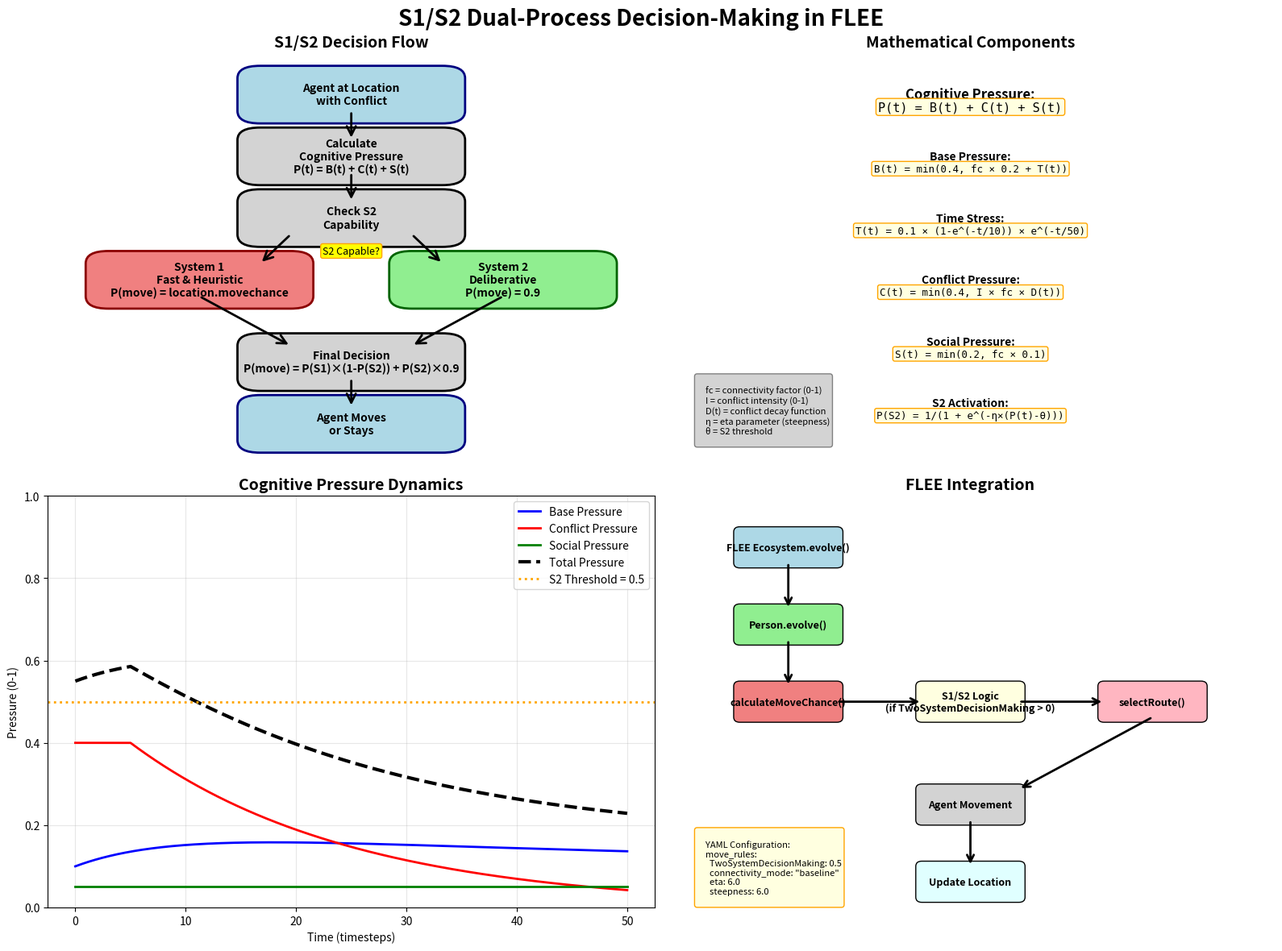

This figure's Python source:
#!/usr/bin/env python3
"""
Create a simple, focused figure showing the S1/S2 logic flow.

This figure focuses on:
1. The decision flow
2. Key mathematical components
3. How it integrates with FLEE
"""

import matplotlib.pyplot as plt
import matplotlib.patches as patches
from matplotlib.patches import FancyBboxPatch, ConnectionPatch
import numpy as np

def create_simple_s1s2_logic():
    """Create a simple, focused S1/S2 logic figure."""
    
    fig, ((ax1, ax2), (ax3, ax4)) = plt.subplots(2, 2, figsize=(16, 12))
    fig.suptitle('S1/S2 Dual-Process Decision-Making in FLEE', fontsize=20, fontweight='bold')
    
    # 1. Decision Flow (top left)
    create_decision_flow(ax1)
    
    # 2. Mathematical Components (top right)
    create_math_components(ax2)
    
    # 3. Pressure Dynamics (bottom left)
    create_pressure_dynamics(ax3)
    
    # 4. FLEE Integration (bottom right)
    create_flee_integration_simple(ax4)
    
    plt.tight_layout()
    return fig

def create_decision_flow(ax):
    """Create the decision flow diagram."""
    
    ax.set_title('S1/S2 Decision Flow', fontsize=14, fontweight='bold')
    ax.set_xlim(0, 8)
    ax.set_ylim(0, 10)
    ax.axis('off')
    
    # Box styles
    start_style = dict(boxstyle="round,pad=0.3", facecolor='lightblue', edgecolor='navy', linewidth=2)
    process_style = dict(boxstyle="round,pad=0.3", facecolor='lightgray', edgecolor='black', linewidth=2)
    s1_style = dict(boxstyle="round,pad=0.3", facecolor='lightcoral', edgecolor='darkred', linewidth=2)
    s2_style = dict(boxstyle="round,pad=0.3", facecolor='lightgreen', edgecolor='darkgreen', linewidth=2)
    
    # Decision flow boxes
    boxes = [
        (4, 9, "Agent at Location\nwith Conflict", start_style),
        (4, 7.5, "Calculate\nCognitive Pressure\nP(t) = B(t) + C(t) + S(t)", process_style),
        (4, 6, "Check S2\nCapability", process_style),
        (2, 4.5, "System 1\nFast & Heuristic\nP(move) = location.movechance", s1_style),
        (6, 4.5, "System 2\nDeliberative\nP(move) = 0.9", s2_style),
        (4, 2.5, "Final Decision\nP(move) = P(S1)×(1-P(S2)) + P(S2)×0.9", process_style),
        (4, 1, "Agent Moves\nor Stays", start_style),
    ]
    
    # Draw boxes
    for x, y, text, style in boxes:
        bbox = FancyBboxPatch((x-1.2, y-0.4), 2.4, 0.8, **style)
        ax.add_patch(bbox)
        ax.text(x, y, text, ha='center', va='center', fontsize=10, fontweight='bold')
    
    # Draw arrows
    arrows = [
        ((4, 8.6), (4, 7.9)),  # Start to pressure
        ((4, 7.1), (4, 6.4)),  # Pressure to capability
        ((3.2, 5.6), (2.8, 4.9)),  # Capability to S1
        ((4.8, 5.6), (5.2, 4.9)),  # Capability to S2
        ((2, 4.1), (3.2, 2.9)),  # S1 to final
        ((6, 4.1), (4.8, 2.9)),  # S2 to final
        ((4, 2.1), (4, 1.4)),  # Final to move
    ]
    
    for start, end in arrows:
        arrow = patches.FancyArrowPatch(start, end, 
                                      arrowstyle='->', mutation_scale=20, 
                                      color='black', linewidth=2)
        ax.add_patch(arrow)
    
    # Add decision point
    ax.text(4, 5.2, "S2 Capable?", ha='center', va='center', fontsize=9, 
            bbox=dict(boxstyle="round,pad=0.2", facecolor='yellow', edgecolor='orange'))

def create_math_components(ax):
    """Create mathematical components panel."""
    
    ax.set_title('Mathematical Components', fontsize=14, fontweight='bold')
    ax.set_xlim(0, 10)
    ax.set_ylim(0, 10)
    ax.axis('off')
    
    # Mathematical formulas
    formulas = [
        (5, 9, "Cognitive Pressure:", "P(t) = B(t) + C(t) + S(t)", 12),
        (5, 7.5, "Base Pressure:", "B(t) = min(0.4, fc × 0.2 + T(t))", 10),
        (5, 6, "Time Stress:", "T(t) = 0.1 × (1-e^(-t/10)) × e^(-t/50)", 10),
        (5, 4.5, "Conflict Pressure:", "C(t) = min(0.4, I × fc × D(t))", 10),
        (5, 3, "Social Pressure:", "S(t) = min(0.2, fc × 0.1)", 10),
        (5, 1.5, "S2 Activation:", "P(S2) = 1/(1 + e^(-η×(P(t)-θ)))", 10),
    ]
    
    for x, y, label, formula, size in formulas:
        ax.text(x, y, label, ha='center', va='center', fontsize=size, fontweight='bold')
        ax.text(x, y-0.3, formula, ha='center', va='center', fontsize=size-1, 
                fontfamily='monospace', bbox=dict(boxstyle="round,pad=0.2", 
                facecolor='lightyellow', edgecolor='orange'))
    
    # Legend
    legend_text = """
    fc = connectivity factor (0-1)
    I = conflict intensity (0-1)
    D(t) = conflict decay function
    η = eta parameter (steepness)
    θ = S2 threshold
    """
    ax.text(0.5, 0.5, legend_text, ha='left', va='bottom', fontsize=8,
            bbox=dict(boxstyle="round,pad=0.3", facecolor='lightgray', edgecolor='gray'))

def create_pressure_dynamics(ax):
    """Create pressure dynamics visualization."""
    
    ax.set_title('Cognitive Pressure Dynamics', fontsize=14, fontweight='bold')
    
    # Time range
    t = np.linspace(0, 50, 1000)
    
    # Example parameters
    connectivity = 0.5
    conflict_intensity = 0.8
    
    # Calculate components
    time_stress = 0.1 * (1 - np.exp(-t/10)) * np.exp(-t/50)
    base_pressure = np.minimum(0.4, connectivity * 0.2 + time_stress)
    
    conflict_decay = np.exp(-np.maximum(0, t-5) / 20)  # Conflict starts at t=5
    conflict_pressure = np.minimum(0.4, conflict_intensity * connectivity * conflict_decay)
    
    social_pressure = np.minimum(0.2, connectivity * 0.1) * np.ones_like(t)
    
    total_pressure = base_pressure + conflict_pressure + social_pressure
    
    # Plot
    ax.plot(t, base_pressure, 'b-', linewidth=2, label='Base Pressure')
    ax.plot(t, conflict_pressure, 'r-', linewidth=2, label='Conflict Pressure')
    ax.plot(t, social_pressure, 'g-', linewidth=2, label='Social Pressure')
    ax.plot(t, total_pressure, 'k--', linewidth=3, label='Total Pressure')
    
    # Add S2 threshold line
    threshold = 0.5
    ax.axhline(threshold, color='orange', linestyle=':', linewidth=2, label=f'S2 Threshold = {threshold}')
    
    ax.set_xlabel('Time (timesteps)')
    ax.set_ylabel('Pressure (0-1)')
    ax.legend()
    ax.grid(True, alpha=0.3)
    ax.set_ylim(0, 1.0)

def create_flee_integration_simple(ax):
    """Create simple FLEE integration diagram."""
    
    ax.set_title('FLEE Integration', fontsize=14, fontweight='bold')
    ax.set_xlim(0, 10)
    ax.set_ylim(0, 8)
    ax.axis('off')
    
    # FLEE integration flow
    boxes = [
        (2, 7, "FLEE Ecosystem.evolve()", 'lightblue'),
        (2, 5.5, "Person.evolve()", 'lightgreen'),
        (2, 4, "calculateMoveChance()", 'lightcoral'),
        (5, 4, "S1/S2 Logic\n(if TwoSystemDecisionMaking > 0)", 'lightyellow'),
        (8, 4, "selectRoute()", 'lightpink'),
        (5, 2, "Agent Movement", 'lightgray'),
        (5, 0.5, "Update Location", 'lightcyan'),
    ]
    
    for x, y, text, color in boxes:
        bbox = FancyBboxPatch((x-0.8, y-0.3), 1.6, 0.6, 
                             boxstyle="round,pad=0.1", 
                             facecolor=color, edgecolor='black')
        ax.add_patch(bbox)
        ax.text(x, y, text, ha='center', va='center', fontsize=9, fontweight='bold')
    
    # Arrows
    arrows = [
        ((2, 6.7), (2, 5.8)),
        ((2, 5.2), (2, 4.3)),
        ((2.8, 4), (4.2, 4)),
        ((5.8, 4), (7.2, 4)),
        ((8, 3.7), (5.8, 2.3)),
        ((5, 1.7), (5, 0.8)),
    ]
    
    for start, end in arrows:
        arrow = patches.FancyArrowPatch(start, end, 
                                      arrowstyle='->', mutation_scale=15, 
                                      color='black', linewidth=2)
        ax.add_patch(arrow)
    
    # Configuration note
    config_text = """
    YAML Configuration:
    move_rules:
      TwoSystemDecisionMaking: 0.5
      connectivity_mode: "baseline"
      eta: 6.0
      steepness: 6.0
    """
    ax.text(0.5, 1.5, config_text, ha='left', va='top', fontsize=8,
            bbox=dict(boxstyle="round,pad=0.3", facecolor='lightyellow', edgecolor='orange'))

def main():
    """Create and save the simple S1/S2 logic figure."""
    
    print("🎨 Creating Simple S1/S2 Logic Figure...")
    
    # Create the figure
    fig = create_simple_s1s2_logic()
    
    # Save as PNG and PDF
    png_file = "S1S2_Logic_Simple.png"
    pdf_file = "S1S2_Logic_Simple.pdf"
    
    fig.savefig(png_file, dpi=300, bbox_inches='tight', facecolor='white')
    fig.savefig(pdf_file, bbox_inches='tight', facecolor='white')
    
    print(f"✅ Figure saved as:")
    print(f"   📊 {png_file}")
    print(f"   📄 {pdf_file}")
    
    # Show the figure
    plt.show()
    
    return fig

if __name__ == "__main__":
    main()
